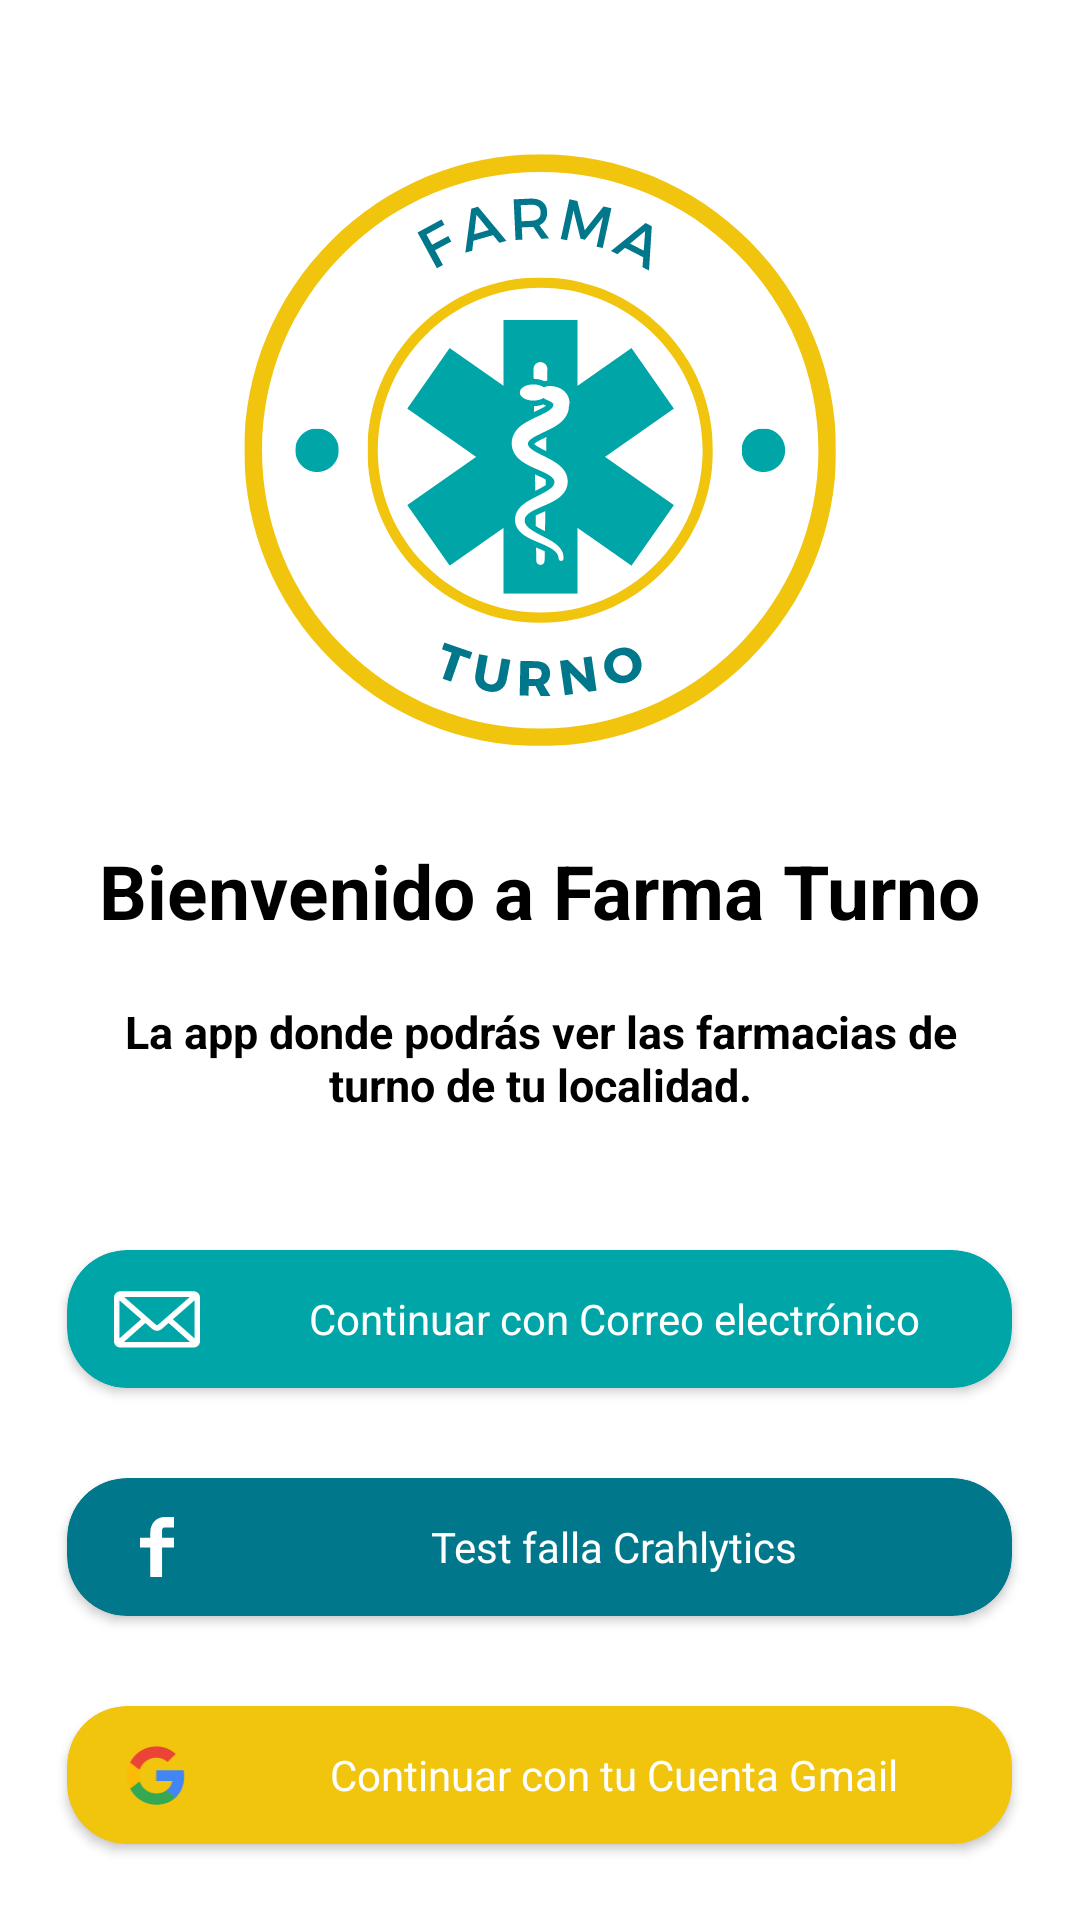

Android layout source for this screen:
<!-- AndroidManifest.xml: application theme Theme.FarmaTurno -->
<!-- res/layout/fragment_login.xml -->
<?xml version="1.0" encoding="utf-8"?>
<LinearLayout xmlns:android="http://schemas.android.com/apk/res/android"
    xmlns:app="http://schemas.android.com/apk/res-auto"
    xmlns:tools="http://schemas.android.com/tools"
    android:layout_width="match_parent"
    android:layout_height="match_parent"
    android:gravity="center_horizontal"
    android:orientation="vertical"
    android:background="@color/white"
    tools:context=".LoginFragment">

    <ImageView
        android:layout_width="200dp"
        android:layout_height="200dp"
        android:layout_marginTop="50dp"
        android:layout_marginBottom="10dp"
        android:src="@drawable/logo_principal" />

    <TextView
        android:layout_width="wrap_content"
        android:layout_height="wrap_content"
        android:layout_marginTop="20dp"
        android:layout_marginBottom="10dp"
        android:text="@string/title_principal"
        android:textColor="@color/black"
        android:textSize="25sp"
        android:textStyle="bold" />

    <TextView
        android:layout_width="300dp"
        android:layout_height="wrap_content"
        android:layout_marginBottom="15dp"
        android:text="@string/sub_title_principal"
        android:textColor="@color/black"
        android:textSize="15sp"
        android:textStyle="bold"
        android:gravity="center"
        android:layout_marginTop="10dp"/>

    <androidx.cardview.widget.CardView
        android:id="@+id/card_correo"
        android:layout_width="315dp"
        android:layout_height="46dp"
        android:layout_marginStart="10dp"
        android:layout_marginTop="30dp"
        android:layout_marginEnd="10dp"
        android:contextClickable="true"
        app:cardBackgroundColor="@color/color_principal2"
        app:cardCornerRadius="20dp">

        <LinearLayout
            android:layout_width="match_parent"
            android:layout_height="match_parent"
            android:gravity="center">

            <ImageView
                android:layout_width="40dp"
                android:layout_height="20dp"
                android:layout_marginStart="10dp"
                android:src="@drawable/ico_correo"
                android:tint="@color/white"/>

            <TextView
                android:layout_width="match_parent"
                android:layout_height="match_parent"
                android:gravity="center"
                android:text="@string/btn_ingresar_correo"
                android:textColor="@color/white" />
        </LinearLayout>

    </androidx.cardview.widget.CardView>

    <androidx.cardview.widget.CardView
        android:id="@+id/card_facebook"
        android:layout_width="315dp"
        android:layout_height="46dp"
        android:layout_marginStart="10dp"
        android:layout_marginTop="30dp"
        android:layout_marginEnd="10dp"
        android:contextClickable="true"
        app:cardBackgroundColor="@color/color_principal1"
        app:cardCornerRadius="20dp">

        <LinearLayout
            android:layout_width="match_parent"
            android:layout_height="match_parent"
            android:gravity="center">

            <ImageView
                android:layout_width="40dp"
                android:layout_height="20dp"
                android:layout_marginStart="10dp"
                android:src="@drawable/ico_facebook" />

            <TextView
                android:layout_width="match_parent"
                android:layout_height="match_parent"
                android:gravity="center"
                android:text="@string/btn_ingresar_fb"
                android:textColor="@color/white" />
        </LinearLayout>

    </androidx.cardview.widget.CardView>

    <androidx.cardview.widget.CardView
        android:id="@+id/card_gmail"
        android:layout_width="315dp"
        android:layout_height="46dp"
        android:layout_marginStart="10dp"
        android:layout_marginTop="30dp"
        android:layout_marginEnd="10dp"
        android:contextClickable="true"
        app:cardBackgroundColor="@color/color_principal3"
        app:cardCornerRadius="20dp">

        <LinearLayout
            android:layout_width="match_parent"
            android:layout_height="match_parent"
            android:gravity="center">

            <ImageView
                android:layout_width="40dp"
                android:layout_height="20dp"
                android:layout_marginStart="10dp"
                android:src="@drawable/ico_gmail" />

            <TextView
                android:layout_width="match_parent"
                android:layout_height="match_parent"
                android:gravity="center"
                android:text="@string/btn_ingresar_gmail"
                android:textColor="@color/white" />
        </LinearLayout>

    </androidx.cardview.widget.CardView>

    <LinearLayout
        android:layout_width="wrap_content"
        android:layout_height="wrap_content"
        android:layout_marginTop="50dp">

        <TextView
            android:layout_width="wrap_content"
            android:layout_height="wrap_content"
            android:text="@string/sin_cuenta"
            android:textColor="@color/black"
            android:textSize="18sp" />

        <Button
            android:id="@+id/btn_registrar"
            android:layout_width="wrap_content"
            android:layout_height="wrap_content"
            android:layout_marginStart="5dp"
            android:background="@drawable/fondo_transparent_linea"
            android:text="@string/btn_sin_cuenta"
            android:textAllCaps="false"
            android:textColor="@color/color_principal4"
            android:textSize="18sp" />


    </LinearLayout>


</LinearLayout>
<!-- resources referenced by this layout -->
<resources>
  <color name="black">#FF000000</color>
  <color name="color_principal1">#00778a</color>
  <color name="color_principal2">#00a5a8</color>
  <color name="color_principal3">#f1c40e</color>
  <color name="color_principal4">#e77e23</color>
  <color name="white">#FFFFFFFF</color>
  <!-- drawable fondo_transparent_linea (drawable) -->
  <?xml version="1.0" encoding="utf-8"?>
  <selector xmlns:android="http://schemas.android.com/apk/res/android">
      <layer-list xmlns:android="http://schemas.android.com/apk/res/android">
          <item>
              <shape android:shape="rectangle">
                  <solid android:color="@android:color/transparent" />
              </shape>
          </item>
          <item android:bottom="2dp">
              <shape android:shape="rectangle">
                  <solid android:color="#000000" />
              </shape>
          </item>
      </layer-list>
  </selector>
  <!-- drawable ico_correo (drawable) -->
  <vector xmlns:android="http://schemas.android.com/apk/res/android"
      android:width="23dp"
      android:height="16dp"
      android:viewportWidth="23"
      android:viewportHeight="16">
    <path
        android:pathData="M1.75,0.608C0.794,0.608 0,1.402 0,2.358V13.858C0,14.815 0.794,15.608 1.75,15.608H21.25C22.206,15.608 23,14.815 23,13.858V2.358C23,1.402 22.206,0.608 21.25,0.608H1.75ZM2.719,2.108H20.281L11.813,9.507C11.698,9.607 11.302,9.607 11.188,9.507L2.719,2.108ZM1.5,3.038L7.258,8.069L1.5,13.163V3.038ZM21.5,3.038V13.163L15.742,8.069L21.5,3.038ZM8.398,9.062L10.203,10.64C10.958,11.299 12.042,11.299 12.797,10.64L14.602,9.062L20.297,14.108H2.703L8.398,9.062Z"
        android:fillColor="#000000"/>
  </vector>
  <!-- drawable ico_facebook (drawable) -->
  <vector xmlns:android="http://schemas.android.com/apk/res/android"
      android:width="12dp"
      android:height="21dp"
      android:viewportWidth="12"
      android:viewportHeight="21">
    <path
        android:pathData="M8.592,3.64C8.16,3.64 7.728,4.153 7.728,4.853V7.233H12V10.687H7.728V21H3.648V10.687H0V7.233H3.648V5.227C3.648,2.333 5.76,0 8.592,0H12V3.64H8.592Z"
        android:fillColor="#ffffff"
        android:fillType="evenOdd"/>
  </vector>
  <string name="btn_ingresar_correo">Continuar con Correo electrónico</string>
  <string name="btn_ingresar_fb">Test falla Crahlytics</string>
  <string name="btn_ingresar_gmail">Continuar con tu Cuenta Gmail</string>
  <string name="btn_sin_cuenta">Registrate</string>
  <string name="sin_cuenta">¿No tienes una cuenta?</string>
  <string name="sub_title_principal">La app donde podrás ver las farmacias de turno de tu localidad.</string>
  <string name="title_principal">Bienvenido a Farma Turno</string>
  <style name="Theme.FarmaTurno" parent="Theme.MaterialComponents.DayNight.DarkActionBar">
          
          <item name="colorPrimary">@color/purple_500</item>
          <item name="colorPrimaryVariant">@color/purple_700</item>
          <item name="colorOnPrimary">@color/white</item>
          
          <item name="colorSecondary">@color/teal_200</item>
          <item name="colorSecondaryVariant">@color/teal_700</item>
          <item name="colorOnSecondary">@color/black</item>
          
          <item name="android:statusBarColor">?attr/colorPrimaryVariant</item>
          
      </style>
  <color name="purple_500">#FF6200EE</color>
  <color name="purple_700">#FF3700B3</color>
  <color name="teal_200">#FF03DAC5</color>
  <color name="teal_700">#FF018786</color>
</resources>
